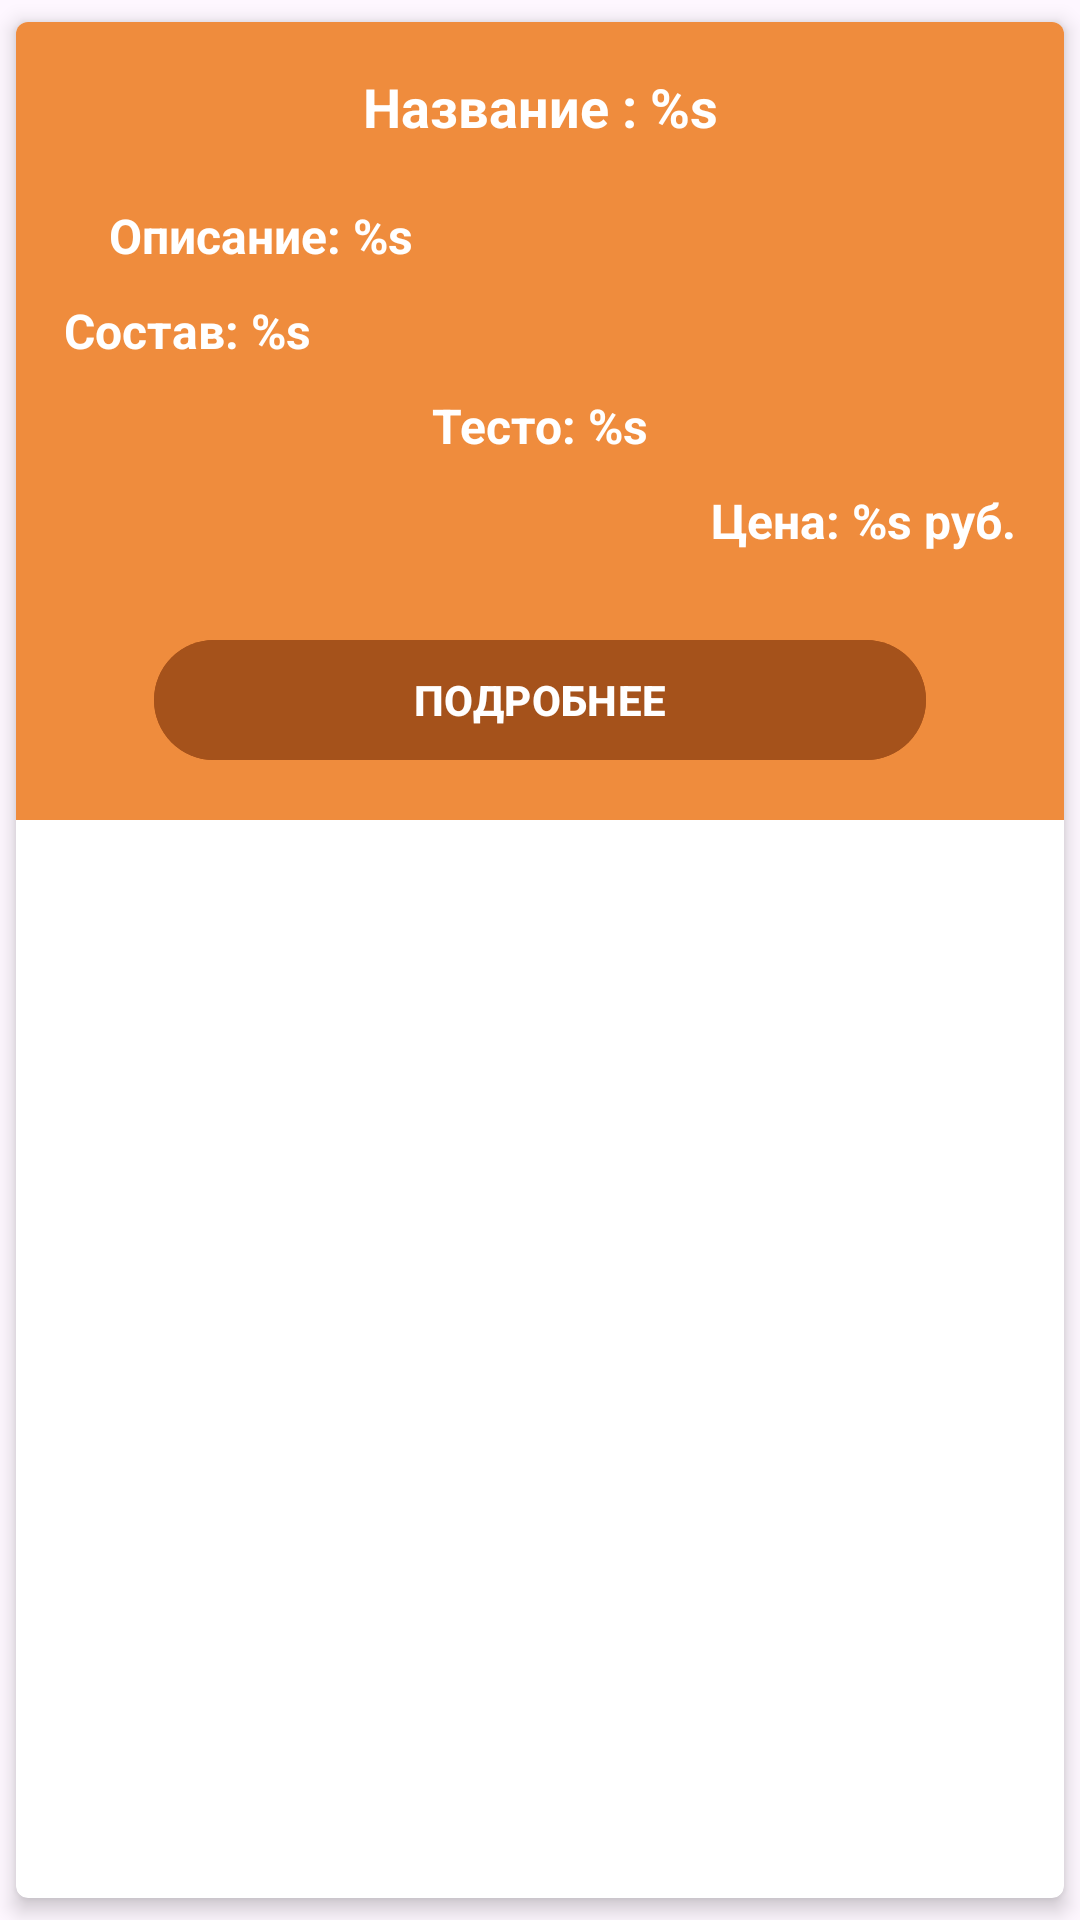

Android layout source for this screen:
<!-- AndroidManifest.xml: application theme Theme.PizzaDelivery -->
<!-- res/layout/pizza_card.xml -->
<?xml version="1.0" encoding="utf-8"?>
<androidx.cardview.widget.CardView xmlns:android="http://schemas.android.com/apk/res/android"
    xmlns:app="http://schemas.android.com/apk/res-auto"
    xmlns:tools="http://schemas.android.com/tools"
    android:layout_width="match_parent"
    android:layout_height="wrap_content"
    android:layout_marginStart="8dp"
    android:layout_marginTop="4dp"
    android:layout_marginEnd="8dp"
    android:layout_marginBottom="4dp"
    app:cardCornerRadius="4dp"
    app:cardElevation="4dp"
    app:cardUseCompatPadding="true">

    <androidx.constraintlayout.widget.ConstraintLayout
        android:layout_width="match_parent"
        android:layout_height="wrap_content"
        android:background="#EF8C3D"
        android:orientation="vertical"
        android:padding="16dp">

        <TextView
            android:id="@+id/tv_name"
            android:layout_width="wrap_content"
            android:layout_height="wrap_content"
            android:layout_weight="1"
            android:textColor="@color/white"
            android:textSize="18sp"
            android:textStyle="bold"
            app:layout_constraintEnd_toEndOf="parent"
            app:layout_constraintStart_toStartOf="parent"
            android:text="Название : %s"
            tools:ignore="MissingConstraints" />

        <TextView
            android:id="@+id/tv_description"
            android:layout_width="wrap_content"
            android:layout_height="wrap_content"
            android:textColor="@color/white"
            android:textSize="16sp"
            android:textStyle="bold"
            app:layout_constraintTop_toBottomOf="@+id/tv_name"
            app:layout_constraintStart_toStartOf="parent"
            android:paddingStart="15dp"
            android:paddingEnd="15dp"
            android:paddingTop="20dp"
            android:text="Описание: %s"
            tools:ignore="MissingConstraints" />

        <TextView
            android:id="@+id/tv_toppings"
            android:layout_width="wrap_content"
            android:layout_height="wrap_content"
            android:textColor="@color/white"
            android:textSize="16sp"
            android:textStyle="bold"
            app:layout_constraintTop_toBottomOf="@+id/tv_description"
            app:layout_constraintStart_toStartOf="parent"
            android:paddingTop="10dp"
            android:text="Состав: %s"
            tools:ignore="MissingConstraints" />

        <TextView
            android:id="@+id/tv_dough"
            android:layout_width="wrap_content"
            android:layout_height="wrap_content"
            android:textColor="@color/white"
            android:textSize="16sp"
            android:textStyle="bold"
            app:layout_constraintTop_toBottomOf="@+id/tv_toppings"
            app:layout_constraintStart_toStartOf="parent"
            app:layout_constraintEnd_toEndOf="parent"
            android:paddingTop="10dp"
            android:text="Тесто: %s"
            tools:ignore="MissingConstraints" />

        <TextView
            android:id="@+id/tv_price"
            android:layout_width="wrap_content"
            android:layout_height="wrap_content"
            android:textColor="@color/white"
            android:textSize="16sp"
            android:textStyle="bold"
            app:layout_constraintTop_toBottomOf="@+id/tv_dough"
            app:layout_constraintEnd_toEndOf="parent"
            android:paddingTop="10dp"
            android:text="Цена: %s руб."
            tools:ignore="MissingConstraints" />

        <Button
            android:id="@+id/btn_detail"
            android:layout_width="match_parent"
            android:layout_height="wrap_content"
            app:layout_constraintTop_toBottomOf="@+id/tv_price"
            app:layout_constraintStart_toStartOf="parent"
            app:layout_constraintEnd_toEndOf="parent"
            android:text="@string/text_detailed_pizza"
            android:textColor="@color/white"
            android:textStyle="bold"
            android:backgroundTint="#A5521B"
            android:textAllCaps="true"
            android:layout_marginTop="25dp"
            android:layout_marginHorizontal="30dp"
            />

    </androidx.constraintlayout.widget.ConstraintLayout>

</androidx.cardview.widget.CardView>
<!-- resources referenced by this layout -->
<resources>
  <string name="text_detailed_pizza">Подробнее</string>
  <style name="Theme.PizzaDelivery" parent="Base.Theme.PizzaDelivery" />
  <style name="Base.Theme.PizzaDelivery" parent="Theme.Material3.DayNight.NoActionBar">
          
          
      </style>
  <!-- not gathered from this repository: default colours our renderer supplied (Android Studio template values) -->
  <color name="white">#FFFFFFFF</color>
</resources>
